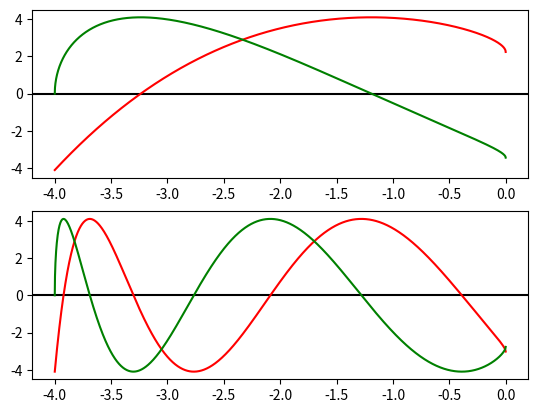

Python code for this plot:
# -*- coding: utf-8 -*-
"""
Created on Tue Nov 17 18:02:17 2015

[redacted]
"""

import numpy as np
import matplotlib.pyplot as plt
from scipy import constants as sp
#from scipy.optimize import brenth, fsolve

plt.figure()

hbar  = 6.582119514e-16     # h/2pi in eV*s
me    = sp.m_e    # electron mass in kg


#const=hbar**2/(2*me)/(1e-10**2*e) # print(const) --> 3.81012337097
n=1    # ground-state        
#k1=pi/L
#E1=const*(n*k1**2)         # ground-state energy --> 3.760441e-01 eV

v0 =4
E= np.linspace(-v0,0,2000)

const=np.sqrt(2*me*(E+v0))/hbar
const2=np.sqrt(-2*me*E)/hbar


#def y1(E):
#    return const*np.sin(0.25*const*L/2)-const2*np.cos(0.25*const*L/2)
#def y2(E):
#    return const*np.cos(0.25*const*L/2)+const2*np.sin(0.25*const*L/2)


def y1(E):
    return (np.sqrt(2*me*(E+v0))/hbar)*np.sin(0.25*(np.sqrt(2*me*(E+v0))/hbar)*L/2)-(np.sqrt(-2*me*E)/hbar)*np.cos(0.25*(np.sqrt(2*me*(E+v0))/hbar)*L/2)
def y2(E):
    return (np.sqrt(2*me*(E+v0))/hbar)*np.cos(0.25*(np.sqrt(2*me*(E+v0))/hbar)*L/2)+(np.sqrt(-2*me*E)/hbar)*np.sin(0.25*(np.sqrt(2*me*(E+v0))/hbar)*L/2)


L = 5       #A˚  
plt.subplot(211)
plt.axhline(0, color='black')
plt.plot(E,y1(E),'r')
plt.plot(E,y2(E),'g')



'''x1= fsolve(y1,-4,args=E)
print x1'''

L = 20       #A˚  
plt.subplot(212)
plt.axhline(0, color='black')
plt.plot(E,y1(E),'r')
plt.plot(E,y2(E),'g')
 
# Solve of the root in range a to b
'''x = np.array([])
for a in range(-4,0):
    x = np.append(x,brenth(y2,a,0))   
    print x'''

plt.show()

# For an infinite potential well
'''for L in range(-4,0):
    Ener = (hbar**2)*10/(2*me*(L**2))
    print Ener

Ener = (hbar**2)*10/(2*me*(L**2))
print Ener'''